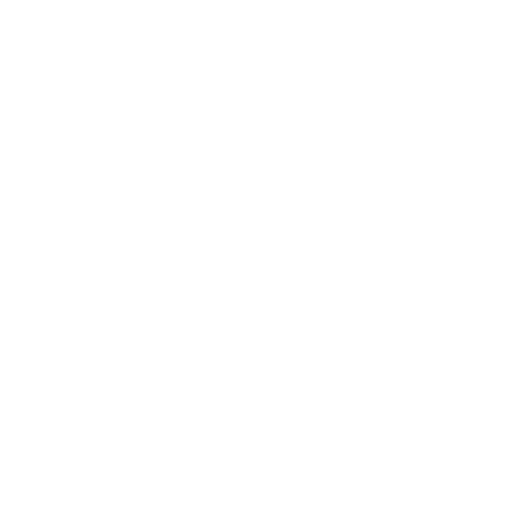
t = 0.00 s
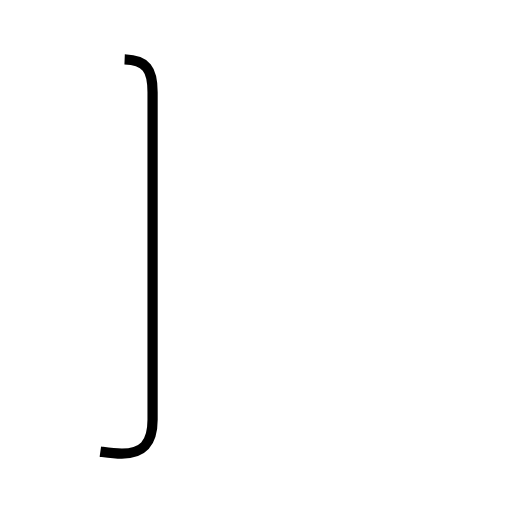
t = 1.33 s
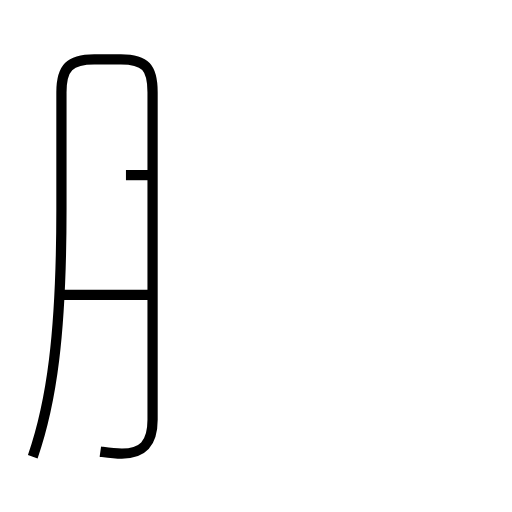
t = 2.98 s
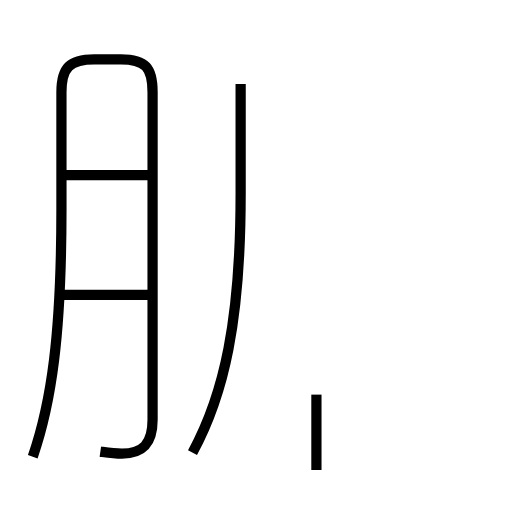
t = 4.50 s
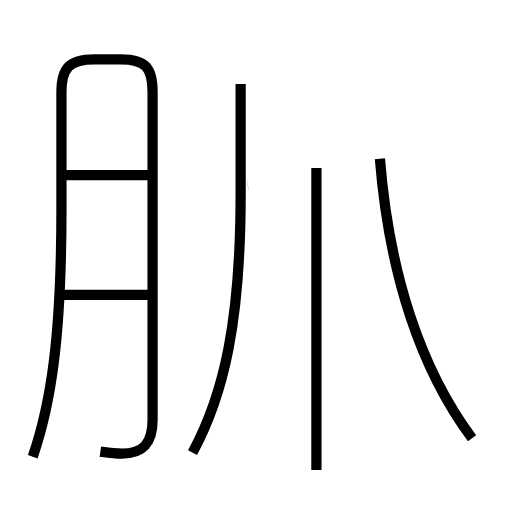
t = 6.04 s
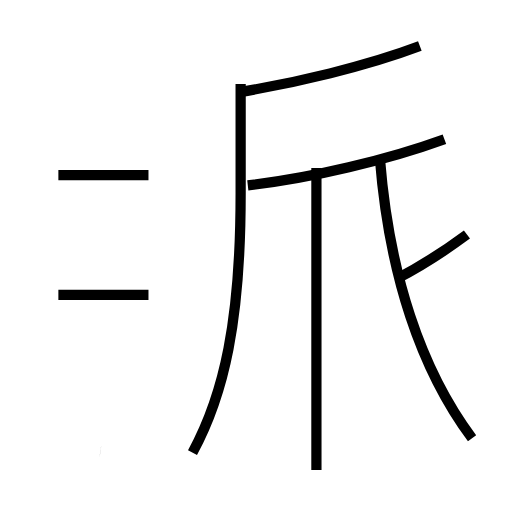
t = 7.42 s

The animated SVG that drew these frames (rendered in a browser with its animation timeline set to each time). Animation: 9 SMIL elements (animate=9); one cycle of 7.42 s.

<?xml version='1.0' encoding='utf-8'?>
<svg viewBox="0.0 -6.0 50.0 50.0" version="1.1" xmlns="http://www.w3.org/2000/svg"><rect x="-1000" y="-1000" width="2000" height="2000" stroke="white" fill="white" /><g style="fill:none;stroke:#000000;stroke-width:1"><path d="M 9.8 0.1 C 10.5 0.2 11.1 0.3 11.9 0.3 C 13.9 0.3 14.9 -0.6 14.9 -3.0 L 14.9 -35.0 C 14.9 -37.4 14.2 -38.2 11.8 -38.2 L 9.2 -38.2 C 6.8 -38.2 6.0 -37.4 6.0 -35.0 L 6.0 -23.6 C 6.0 -11.2 5.0 -4.6 3.2 0.6 " transform="translate(0.0 38.0)" stroke-dasharray="88.33322799320653" stroke-dashoffset="88.33322799320653"><animate attributeName="stroke-dashoffset" from="88.33322799320653" to="0" dur="2.649996839796196s" begin="0s; anim_end.end" fill="freeze" id="anim0" /></path><path d="M 14.5 -15.2 L 5.7 -15.2 " transform="translate(0.0 38.0)" stroke-dasharray="8.8" stroke-dashoffset="8.8"><animate attributeName="stroke-dashoffset" from="8.8" to="0" dur="0.264s" begin="anim0.end" fill="freeze" id="anim1" /></path><path d="M 14.5 -26.9 L 5.7 -26.9 " transform="translate(0.0 38.0)" stroke-dasharray="8.8" stroke-dashoffset="8.8"><animate attributeName="stroke-dashoffset" from="8.8" to="0" dur="0.264s" begin="anim1.end" fill="freeze" id="anim2" /></path><path d="M 18.8 0.2 C 21.9 -5.5 23.5 -12.7 23.5 -25.1 L 23.5 -35.8 " transform="translate(0.0 38.0)" stroke-dasharray="36.70377808616237" stroke-dashoffset="36.70377808616237"><animate attributeName="stroke-dashoffset" from="36.70377808616237" to="0" dur="1.1011133425848711s" begin="anim2.end" fill="freeze" id="anim3" /></path><path d="M 30.9 1.9 L 30.9 -27.6 " transform="translate(0.0 38.0)" stroke-dasharray="29.5" stroke-dashoffset="29.5"><animate attributeName="stroke-dashoffset" from="29.5" to="0" dur="0.885s" begin="anim3.end" fill="freeze" id="anim4" /></path><path d="M 46.1 -1.2 C 41.1 -7.9 38.0 -17.2 37.1 -28.5 " transform="translate(0.0 38.0)" stroke-dasharray="29.11914238528608" stroke-dashoffset="29.11914238528608"><animate attributeName="stroke-dashoffset" from="29.11914238528608" to="0" dur="0.8735742715585824s" begin="anim4.end" fill="freeze" id="anim5" /></path><path d="M 24.2 -25.9 C 30.4 -26.6 37.9 -28.4 43.4 -30.4 " transform="translate(0.0 38.0)" stroke-dasharray="19.76030251180489" stroke-dashoffset="19.76030251180489"><animate attributeName="stroke-dashoffset" from="19.76030251180489" to="0" dur="0.5928090753541467s" begin="anim5.end" fill="freeze" id="anim6" /></path><path d="M 38.8 -16.8 C 41.1 -18.0 43.3 -19.4 45.6 -21.1 " transform="translate(0.0 38.0)" stroke-dasharray="8.05378580368353" stroke-dashoffset="8.05378580368353"><animate attributeName="stroke-dashoffset" from="8.05378580368353" to="0" dur="0.24161357411050588s" begin="anim6.end" fill="freeze" id="anim7" /></path><path d="M 23.4 -35.0 C 28.8 -35.9 35.7 -37.5 41.0 -39.5" transform="translate(0.0 38.0)" stroke-dasharray="18.19185729673402" stroke-dashoffset="18.19185729673402"><animate attributeName="stroke-dashoffset" from="18.19185729673402" to="0" dur="0.5457557189020206s" begin="anim7.end" fill="freeze" id="anim_end" /></path></g></svg>
